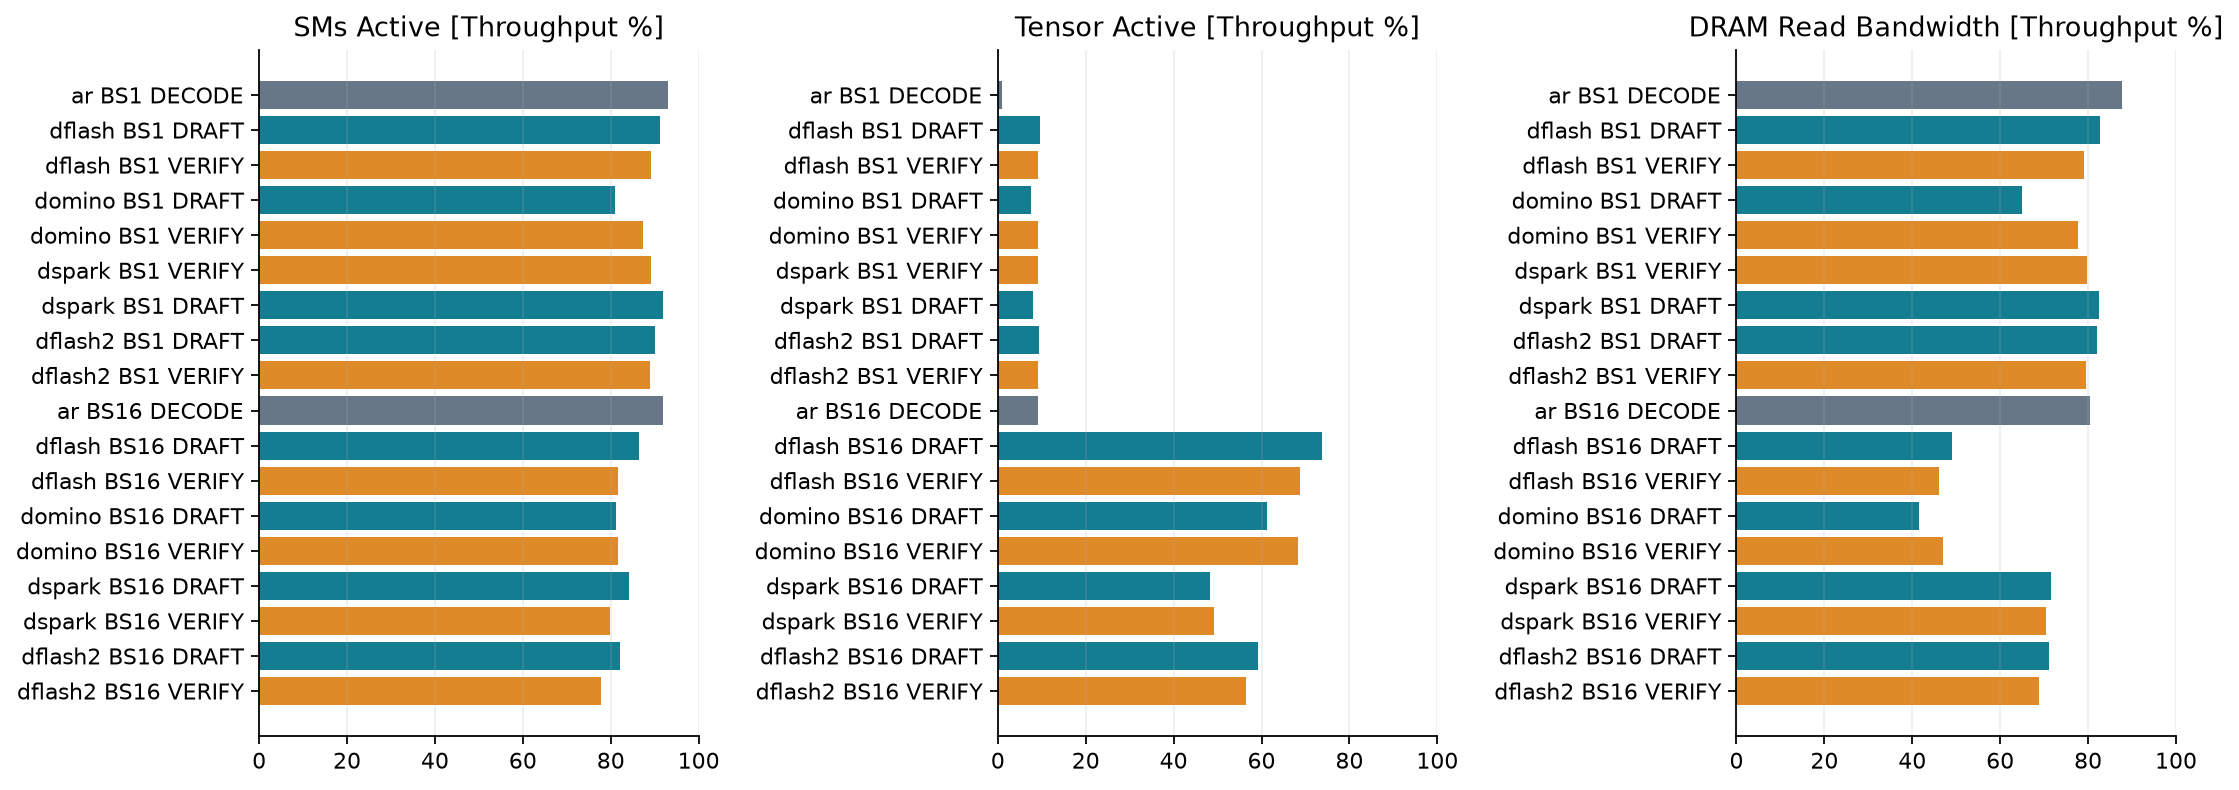

Data behind this chart, as committed beside it:
case, method, configured_bs, phase, overlapping_sample_windows, SMs Active [Throughput %], SM Issue [Throughput %], Tensor Active [Throughput %], Compute Warps in Flight [Throughput %], DRAM Read Bandwidth [Throughput %], DRAM Write Bandwidth [Throughput %]
follow01_traces_00_ar_gsm8k_bs1, ar, 1, DECODE, 9876, 93.12, 10.85, 0.9939, 22.13, 87.7, 0.9974
follow01_traces_00_ar_gsm8k_bs1, ar, 1, outside_scheduler, 1088, 92.54, 10.95, 1.006, 21.9, 87.33, 0.9879
follow01_traces_00_ar_gsm8k_bs1, ar, 1, prefill_control, 32, 75.38, 8.864, 2.294, 17.74, 71.06, 1.013
follow01_traces_00_ar_gsm8k_bs1, ar, 1, EXTEND, 364, 51.85, 5.253, 35.3, 5.966, 42.83, 1.569
follow01_traces_00_ar_gsm8k_bs1, ar, 1, decode_control, 1035, 91.83, 10.87, 0.9885, 21.74, 86.6, 0.9832
follow01_traces_01_dflash_gsm8k_bs1, dflash, 1, outside_scheduler, 273, 83.37, 3.773, 8.578, 5.476, 73.44, 0.9671
follow01_traces_01_dflash_gsm8k_bs1, dflash, 1, decode_control, 597, 85.71, 3.844, 8.913, 6.05, 76.68, 0.9629
follow01_traces_01_dflash_gsm8k_bs1, dflash, 1, prefill_control, 38, 61.26, 2.774, 6.705, 4.17, 53.72, 1.0
follow01_traces_01_dflash_gsm8k_bs1, dflash, 1, EXTEND, 386, 46.61, 4.53, 33.7, 4.86, 38.28, 1.403
follow01_traces_01_dflash_gsm8k_bs1, dflash, 1, DRAFT, 807, 91.23, 4.295, 9.511, 7.223, 82.82, 1.0
follow01_traces_01_dflash_gsm8k_bs1, dflash, 1, VERIFY, 3013, 89.13, 4.051, 9.192, 6.037, 79.11, 0.9987
follow01_traces_02_domino_gsm8k_bs1, domino, 1, outside_scheduler, 185, 81.35, 3.781, 9.019, 5.364, 71.46, 1.096
follow01_traces_02_domino_gsm8k_bs1, domino, 1, decode_control, 382, 82.27, 3.725, 8.614, 5.837, 73.27, 0.9513
follow01_traces_02_domino_gsm8k_bs1, domino, 1, DRAFT, 637, 80.94, 4.655, 7.455, 7.779, 65.03, 1.345
follow01_traces_02_domino_gsm8k_bs1, domino, 1, prefill_control, 35, 79.17, 3.568, 8.385, 5.389, 69.61, 1.0
follow01_traces_02_domino_gsm8k_bs1, domino, 1, EXTEND, 363, 50.87, 4.934, 36, 5.249, 41.92, 1.578
follow01_traces_02_domino_gsm8k_bs1, domino, 1, VERIFY, 2017, 87.43, 4.015, 9.154, 5.919, 77.6, 0.9984
follow01_traces_03_dspark_gsm8k_bs1, dspark, 1, outside_scheduler, 212, 84, 3.822, 8.892, 5.486, 74.6, 0.9777
follow01_traces_03_dspark_gsm8k_bs1, dspark, 1, decode_control, 443, 84.37, 3.796, 8.647, 5.988, 75.99, 0.9342
follow01_traces_03_dspark_gsm8k_bs1, dspark, 1, VERIFY, 2280, 89.2, 4.011, 9.052, 6.022, 79.68, 0.9968
follow01_traces_03_dspark_gsm8k_bs1, dspark, 1, prefill_control, 38, 82.06, 3.663, 8.567, 5.449, 72.94, 0.9999
follow01_traces_03_dspark_gsm8k_bs1, dspark, 1, EXTEND, 367, 50.8, 4.89, 35.87, 5.213, 41.82, 1.54
follow01_traces_03_dspark_gsm8k_bs1, dspark, 1, DRAFT, 694, 91.79, 5.409, 8.017, 9.549, 82.58, 1.0
follow01_traces_04_dflash2_gsm8k_bs1, dflash2, 1, outside_scheduler, 242, 84.12, 3.815, 8.726, 5.47, 74.63, 0.9895
follow01_traces_04_dflash2_gsm8k_bs1, dflash2, 1, decode_control, 513, 83.47, 3.793, 8.691, 5.956, 73.9, 0.951
follow01_traces_04_dflash2_gsm8k_bs1, dflash2, 1, prefill_control, 36, 66.35, 3.245, 7.227, 4.532, 57.43, 1.0
follow01_traces_04_dflash2_gsm8k_bs1, dflash2, 1, EXTEND, 378, 48.39, 4.733, 34.87, 5.051, 39.77, 1.483
follow01_traces_04_dflash2_gsm8k_bs1, dflash2, 1, DRAFT, 730, 90.07, 4.171, 9.463, 7.152, 81.99, 1.0
follow01_traces_04_dflash2_gsm8k_bs1, dflash2, 1, VERIFY, 2620, 88.94, 4.034, 9.19, 6.02, 79.6, 0.9976
follow01_traces_05_ar_gsm8k_bs16, ar, 16, outside_scheduler, 69, 90.63, 4.122, 11.08, 6.015, 77.14, 1.074
follow01_traces_05_ar_gsm8k_bs16, ar, 16, prefill_control, 3, 91.03, 7.104, 50.84, 7.494, 48.49, 2.61
follow01_traces_05_ar_gsm8k_bs16, ar, 16, EXTEND, 105, 92.13, 9.471, 83.31, 9.078, 18.87, 3.78
follow01_traces_05_ar_gsm8k_bs16, ar, 16, decode_control, 65, 90.69, 3.966, 8.899, 5.944, 78.74, 0.9888
follow01_traces_05_ar_gsm8k_bs16, ar, 16, DECODE, 686, 91.86, 4.042, 9.1, 6.271, 80.32, 0.9994
follow01_traces_06_dflash_gsm8k_bs16, dflash, 16, outside_scheduler, 27, 78.67, 7.526, 63.37, 7.164, 49.65, 2.87
follow01_traces_06_dflash_gsm8k_bs16, dflash, 16, decode_control, 57, 73.23, 7.733, 61.89, 7.176, 41.17, 2.871
follow01_traces_06_dflash_gsm8k_bs16, dflash, 16, prefill_control, 5, 87.5, 9.426, 79.7, 8.691, 26.83, 4.373
follow01_traces_06_dflash_gsm8k_bs16, dflash, 16, EXTEND, 106, 92.11, 9.51, 83.83, 9.152, 18.38, 3.818
follow01_traces_06_dflash_gsm8k_bs16, dflash, 16, DRAFT, 110, 86.53, 8.539, 73.82, 8.602, 48.95, 2.873
follow01_traces_06_dflash_gsm8k_bs16, dflash, 16, VERIFY, 464, 81.59, 8.083, 68.69, 8.048, 46.03, 3.283
follow01_traces_07_domino_gsm8k_bs16, domino, 16, DRAFT, 82, 81.19, 7.786, 61.29, 8.366, 41.62, 3.063
follow01_traces_07_domino_gsm8k_bs16, domino, 16, VERIFY, 297, 81.62, 8.163, 68.25, 8.057, 46.94, 3.374
follow01_traces_07_domino_gsm8k_bs16, domino, 16, prefill_control, 5, 85.91, 9.563, 78.35, 8.564, 27.86, 5.401
follow01_traces_07_domino_gsm8k_bs16, domino, 16, EXTEND, 105, 92.05, 9.493, 83.76, 9.221, 18.3, 3.792
follow01_traces_07_domino_gsm8k_bs16, domino, 16, decode_control, 39, 78.09, 8.061, 64.9, 7.506, 45.14, 3.233
follow01_traces_07_domino_gsm8k_bs16, domino, 16, outside_scheduler, 18, 79.84, 7.227, 57.86, 7.519, 55.81, 2.895
follow01_traces_08_dspark_gsm8k_bs16, dspark, 16, outside_scheduler, 22, 79.51, 6.951, 50.81, 6.956, 65.77, 2.999
follow01_traces_08_dspark_gsm8k_bs16, dspark, 16, decode_control, 43, 76.45, 6.552, 46.19, 6.56, 67.82, 2.63
follow01_traces_08_dspark_gsm8k_bs16, dspark, 16, prefill_control, 5, 84.27, 8.889, 74.93, 8.653, 34.27, 4.244
follow01_traces_08_dspark_gsm8k_bs16, dspark, 16, EXTEND, 107, 92.04, 9.485, 83.8, 9.159, 18.49, 3.848
follow01_traces_08_dspark_gsm8k_bs16, dspark, 16, DRAFT, 66, 84.09, 7.847, 48.35, 8.398, 71.67, 2.868
follow01_traces_08_dspark_gsm8k_bs16, dspark, 16, VERIFY, 240, 79.8, 6.892, 49.11, 7.027, 70.51, 3.305
follow01_traces_09_dflash2_gsm8k_bs16, dflash2, 16, outside_scheduler, 22, 79.08, 6.055, 45.02, 7.193, 67.67, 2.633
follow01_traces_09_dflash2_gsm8k_bs16, dflash2, 16, decode_control, 41, 71.29, 7.615, 49.88, 7.511, 61.1, 3.445
follow01_traces_09_dflash2_gsm8k_bs16, dflash2, 16, DRAFT, 60, 82.14, 8.207, 59.22, 8.578, 71.16, 2.988
follow01_traces_09_dflash2_gsm8k_bs16, dflash2, 16, prefill_control, 4, 84.16, 9.689, 73.71, 8.689, 33.91, 5.682
follow01_traces_09_dflash2_gsm8k_bs16, dflash2, 16, EXTEND, 106, 92.04, 9.526, 83.75, 9.097, 18.46, 3.793
follow01_traces_09_dflash2_gsm8k_bs16, dflash2, 16, VERIFY, 233, 77.72, 7.375, 56.58, 7.437, 68.84, 3.607
